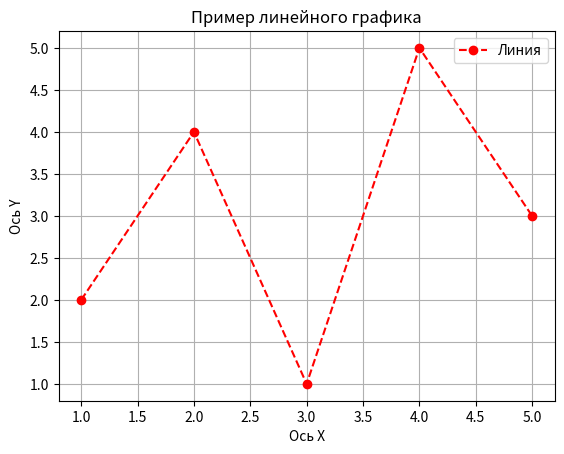

Source code (Python):
import matplotlib.pyplot as plt

x = [1, 2, 3, 4, 5]
y = [2, 4, 1, 5, 3]

plt.plot(x, y, marker='o', linestyle='--', color='red', label='Линия')
plt.title('Пример линейного графика')  # Заголовок
plt.xlabel('Ось X')  # Подпись оси X
plt.ylabel('Ось Y')  # Подпись оси Y
plt.grid(True)  # Сетка
plt.legend()  # Легенда
plt.show()